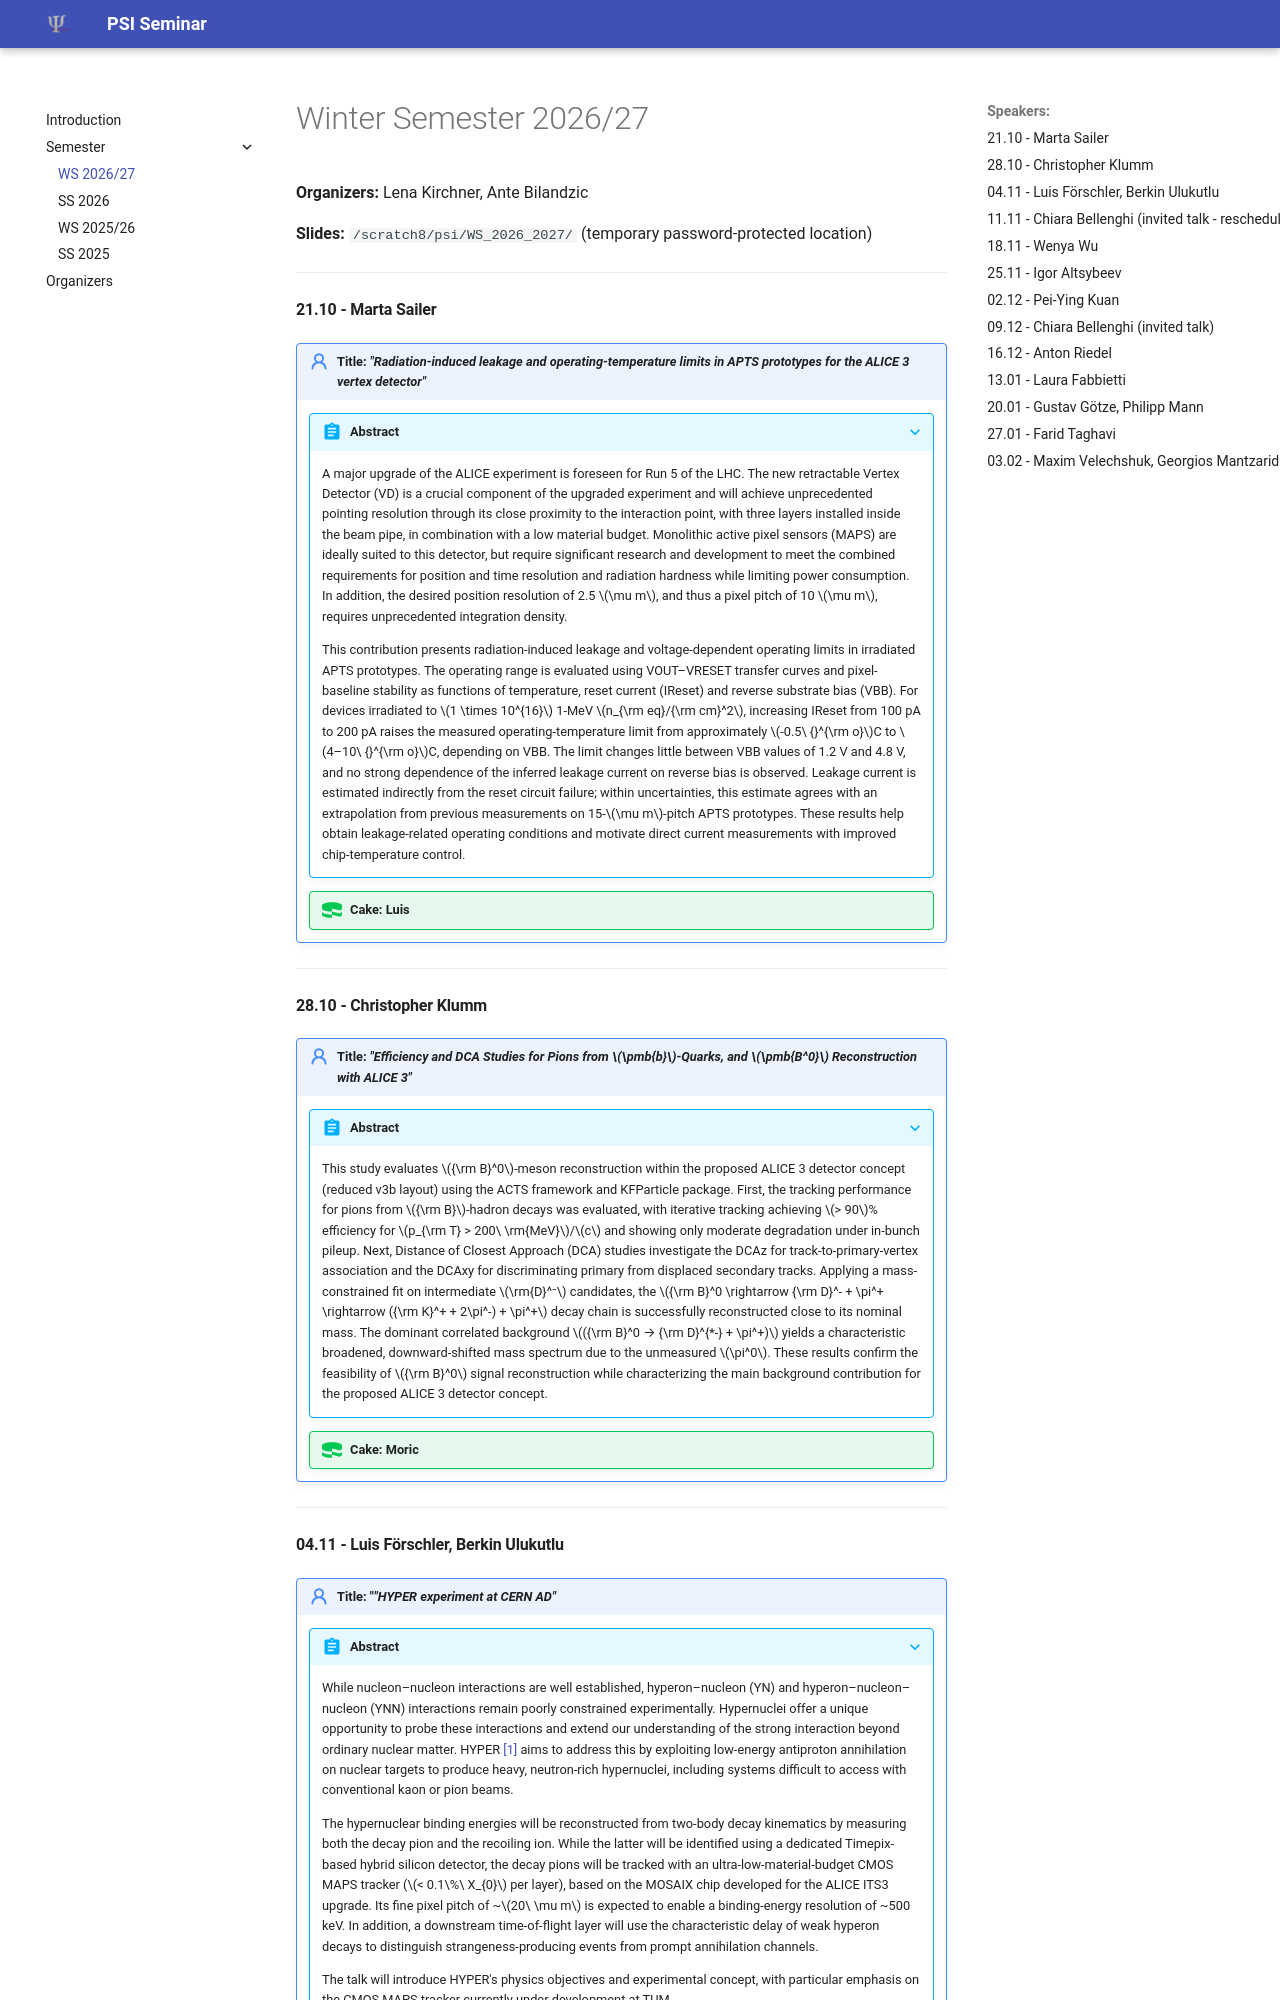

repository: abilandz/PSI · page: src/WS_2026_2027.html · generator: mkdocs

# Winter Semester 2026/27



**Organizers:** Lena Kirchner, Ante Bilandzic

**Slides:** ```/scratch8/psi/WS_2026_2027/``` (temporary password-protected location)


---


#### 21.10 - Marta Sailer

!!! note "Title: **_"Radiation-induced leakage and operating-temperature limits in APTS prototypes for the ALICE 3 vertex detector"_**"

    ???+ abstract
    	A major upgrade of the ALICE experiment is foreseen for Run 5 of the LHC. The new retractable Vertex Detector (VD) is a crucial component of the upgraded experiment and will achieve unprecedented pointing resolution through its close proximity to the interaction point, with three layers installed inside the beam pipe, in combination with a low material budget. Monolithic active pixel sensors (MAPS) are ideally suited to this detector, but require significant research and development to meet the combined requirements for position and time resolution and radiation hardness while limiting power consumption. In addition, the desired position resolution of 2.5 $\mu m$, and thus a pixel pitch of 10 $\mu m$, requires unprecedented integration density.
    	
    	This contribution presents radiation-induced leakage and voltage-dependent operating limits in irradiated APTS prototypes. The operating range is evaluated using VOUT&ndash;VRESET transfer curves and pixel-baseline stability as functions of temperature, reset current (IReset) and reverse substrate bias (VBB). For devices irradiated to $1 \times 10^{16}$ 1-MeV $n_{\rm eq}/{\rm cm}^2$, increasing IReset from 100 pA to 200 pA raises the measured operating-temperature limit from approximately $-0.5\ {}^{\rm o}$C to $4–10\ {}^{\rm o}$C, depending on VBB. The limit changes little between VBB values of 1.2 V and 4.8 V, and no strong dependence of the inferred leakage current on reverse bias is observed. Leakage current is estimated indirectly from the reset circuit failure; within uncertainties, this estimate agrees with an extrapolation from previous measurements on 15-$\mu m$-pitch APTS prototypes. These results help obtain leakage-related operating conditions and motivate direct current measurements with improved chip-temperature control.
    
    !!! success "Cake: Luis"



---



#### 28.10 - Christopher Klumm

!!! note "Title: **_"Efficiency and DCA Studies for Pions from $\pmb{b}$-Quarks, and $\pmb{B^0}$ Reconstruction with ALICE 3"_**"

    ???+ abstract
        This study evaluates ${\rm B}^0$-meson reconstruction within the proposed ALICE 3 detector concept (reduced v3b layout) using the ACTS framework and KFParticle package. First, the tracking performance for pions from ${\rm B}$-hadron decays was evaluated, with iterative tracking achieving $> 90$% efficiency for $p_{\rm T} > 200\ \rm{MeV}$/$c$ and showing only moderate degradation under in-bunch pileup. Next, Distance of Closest Approach (DCA) studies investigate the DCAz for track-to-primary-vertex association and the DCAxy for discriminating primary from displaced secondary tracks. Applying a mass-constrained fit on intermediate $\rm{D}^⁻$ candidates, the ${\rm B}^0 \rightarrow {\rm D}^- + \pi^+ \rightarrow ({\rm K}^+ + 2\pi^-) + \pi^+$ decay chain is successfully reconstructed close to its nominal mass. The dominant correlated background $({\rm B}^0 → {\rm D}^{*-} + \pi^+)$ yields a characteristic broadened, downward-shifted mass spectrum due to the unmeasured $\pi^0$. These results confirm the feasibility of ${\rm B}^0$ signal reconstruction while characterizing the main background contribution for the proposed ALICE 3 detector concept.
        
    !!! success "Cake: Moric"



---
